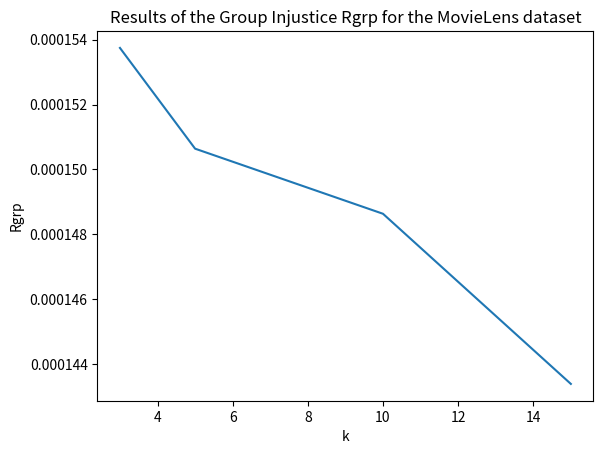

The matplotlib source for this figure:
import matplotlib.pyplot as plt 
import numpy as np 
  
  
x = np.array([3, 5, 10, 15]) 
y = np.array([0.000153749, 0.000150642, 0.000148635, 0.000143388])
  
plt.plot(x, y) 
plt.xlabel("k")  
plt.ylabel("Rgrp")  
plt.title("Results of the Group Injustice Rgrp for the MovieLens dataset")  
plt.show() 